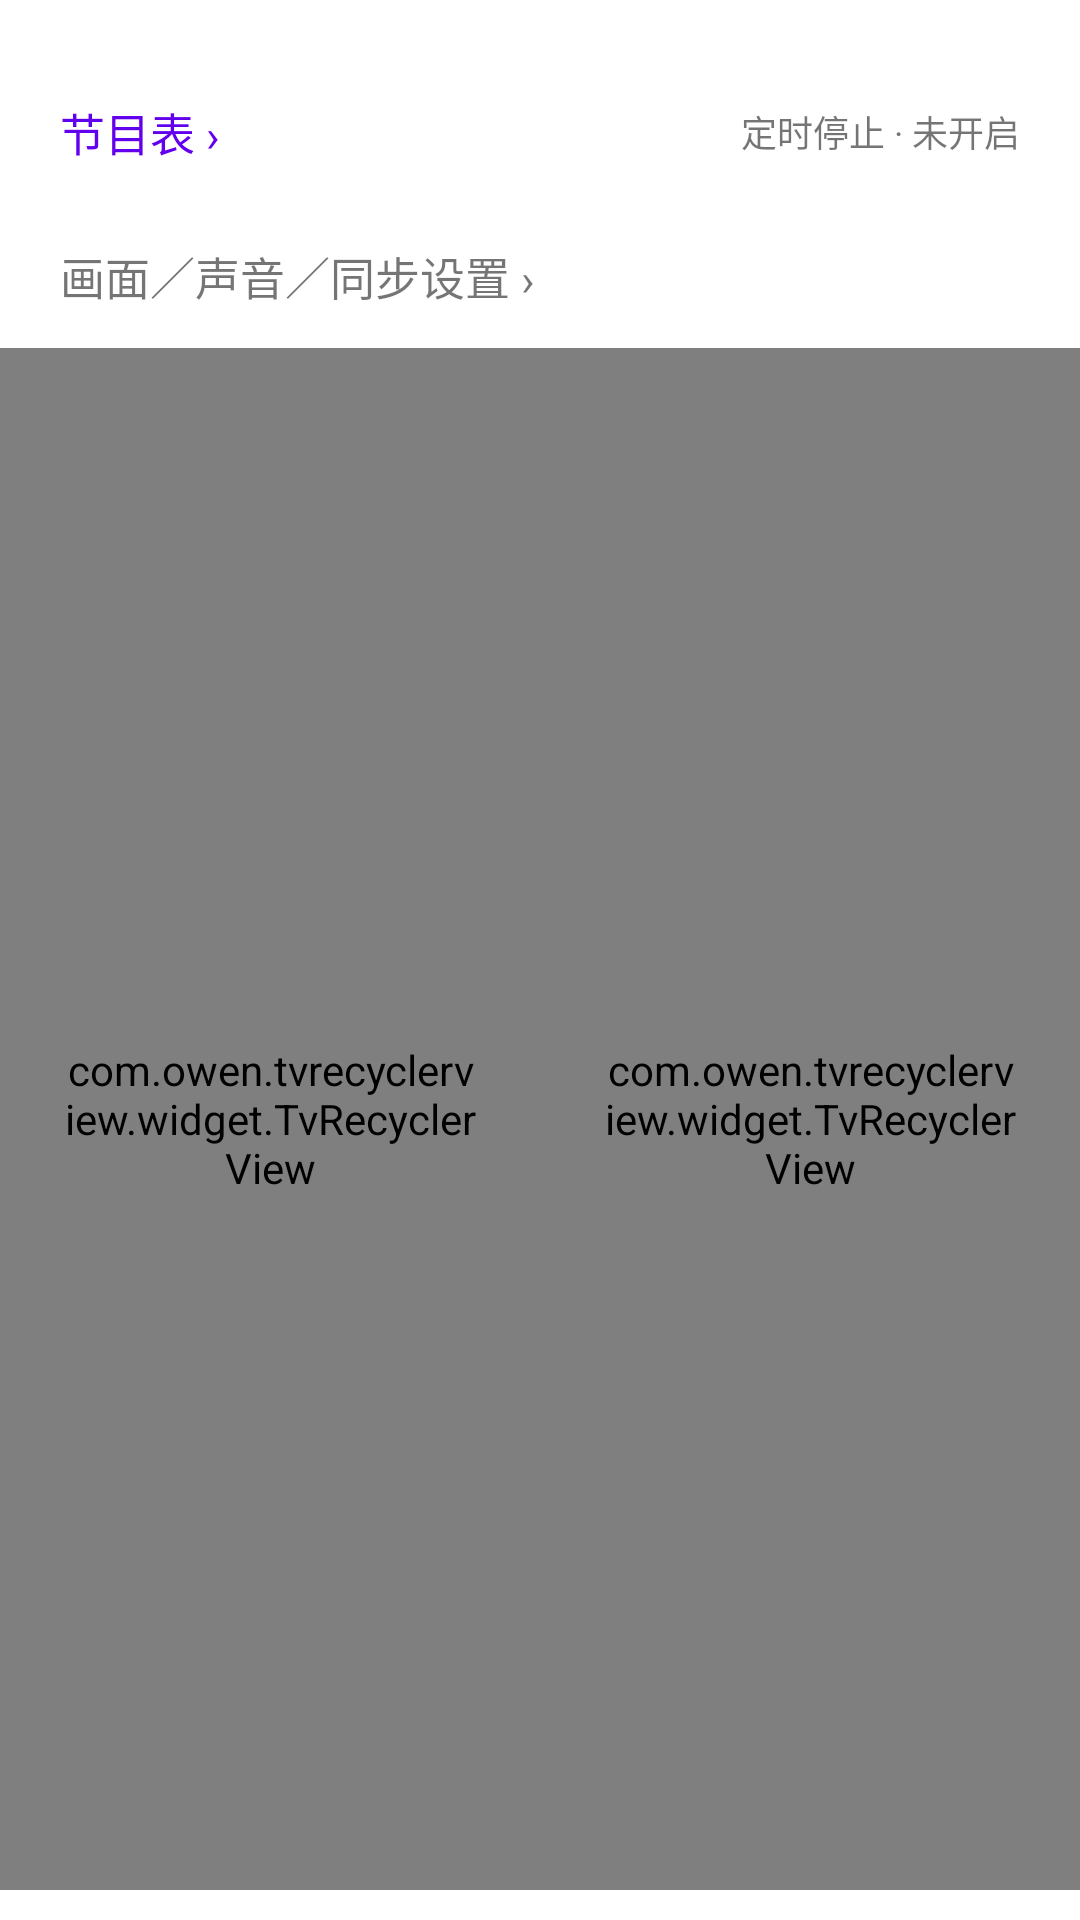

Android layout source for this screen:
<!-- AndroidManifest.xml: application theme AppTheme -->
<!-- res/layout/dialog_live_setting.xml -->
<?xml version="1.0" encoding="utf-8"?>
<LinearLayout xmlns:android="http://schemas.android.com/apk/res/android"
    android:id="@+id/bg"
    android:layout_width="match_parent"
    android:layout_height="match_parent"
    xmlns:app="http://schemas.android.com/apk/res-auto"
    xmlns:tools="http://schemas.android.com/tools"
    android:layout_gravity="center"
    android:background="@color/bg_popup"
    android:paddingTop="20dp"
    android:paddingBottom="10dp"
    android:gravity="center_horizontal"
    android:orientation="vertical"
    >

    <LinearLayout android:layout_width="match_parent" android:layout_height="48dp"
        android:orientation="horizontal" android:paddingHorizontal="20dp" android:gravity="center_vertical">
        <TextView android:id="@+id/live_setting_epg" android:layout_width="0dp" android:layout_weight="1" android:layout_height="match_parent"
            android:gravity="center_vertical" android:text="节目表 ›" android:textSize="15sp" android:textColor="@color/colorPrimary"
            android:foreground="?android:selectableItemBackground" />
        <TextView android:id="@+id/live_setting_sleep_timer" android:layout_width="0dp" android:layout_weight="1" android:layout_height="match_parent"
            android:gravity="end|center_vertical" android:maxLines="2" android:text="定时停止 · 未开启"
            android:textSize="12sp" android:textColor="@color/text_sub_foreground" android:foreground="?android:selectableItemBackground" />
    </LinearLayout>
    <TextView android:id="@+id/live_core_playback_options" android:layout_width="match_parent" android:layout_height="48dp"
        android:paddingHorizontal="20dp" android:gravity="center_vertical" android:text="画面／声音／同步设置 ›"
        android:textSize="15sp" android:textColor="@color/text_foreground" android:foreground="?android:selectableItemBackground" />
    <LinearLayout android:layout_width="match_parent" android:layout_height="0dp" android:layout_weight="1"
        android:orientation="horizontal" android:baselineAligned="false">
    <com.owen.tvrecyclerview.widget.TvRecyclerView
        android:id="@+id/mSettingGroupView"
        android:layout_width="0dp"
        android:layout_weight="1"
        android:layout_height="match_parent"
        android:padding="20dp"
        android:gravity= "center"
        app:tv_selectedItemIsCentered="true"
        app:tv_verticalSpacingWithMargins="10dp" />


    <com.owen.tvrecyclerview.widget.TvRecyclerView
        android:id="@+id/mSettingItemView"
        android:layout_width="0dp"
        android:layout_weight="1"
        android:layout_height="match_parent"
        android:padding="20dp"
        android:visibility="visible"
        android:gravity= "center"
        app:tv_selectedItemIsCentered="true"
        app:tv_verticalSpacingWithMargins="10dp" />

    </LinearLayout>
</LinearLayout>
<!-- resources referenced by this layout -->
<resources>

  <!-- not gathered from this repository: default colours our renderer supplied (Android Studio template values) -->
  <color name="colorPrimary">#FF6200EE</color>
</resources>
